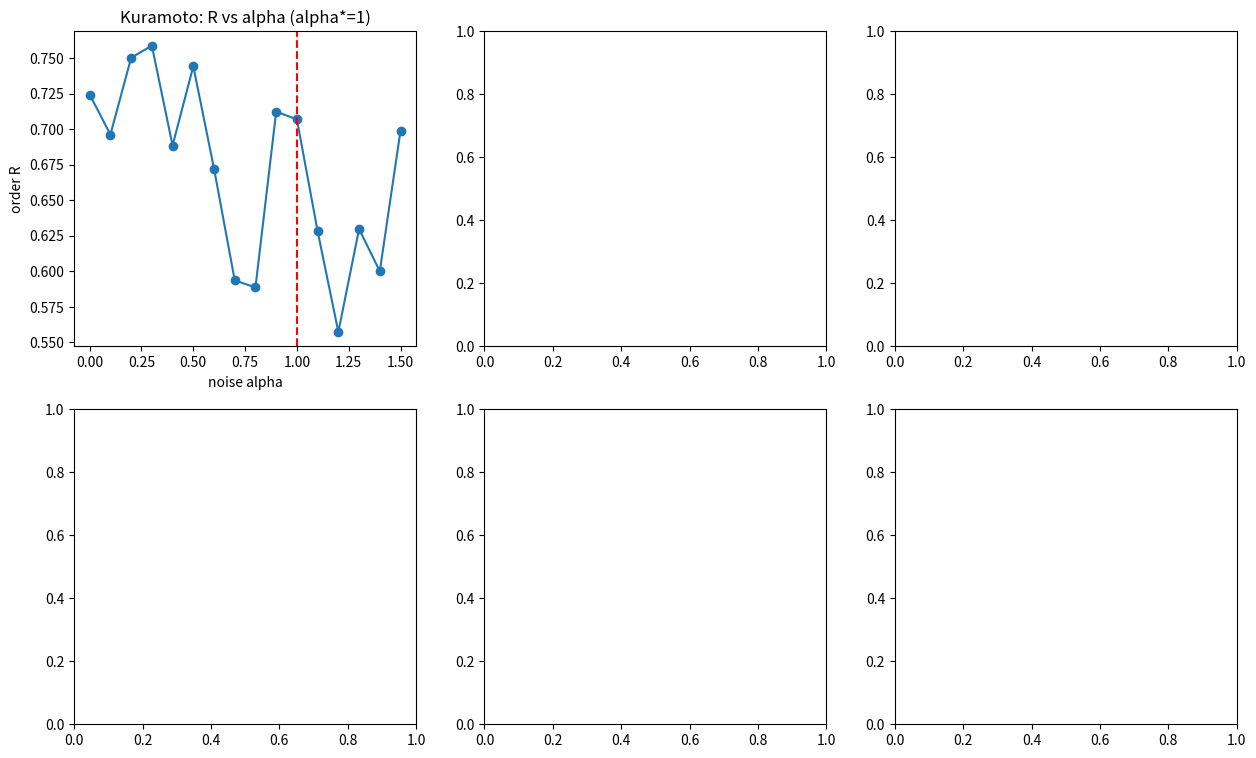

The matplotlib source for this figure: (Note: this script raises an exception after producing the figure.)
import numpy as np, time
import matplotlib; matplotlib.use('Agg')
import matplotlib.pyplot as plt, matplotlib.image as mpimg
t0=time.time()
N=40; K=1.5; T=400; dt=0.05
rng=np.random.default_rng(7); om=rng.normal(0,1,N)
def kura(a):
    th=np.zeros(N)
    for _ in range(T):
        th+=dt*(om+a*rng.normal(0,1,N)+(K/N)*np.sum(np.sin(th-th[:,None]),axis=1))
    return np.abs(np.mean(np.exp(1j*th)))
al=np.linspace(0,1.5,16); R=[kura(a) for a in al]
fig,ax=plt.subplots(2,3,figsize=(15,9))
ax[0,0].plot(al,R,'o-'); ax[0,0].axvline(1,ls='--',color='r'); ax[0,0].set_title('Kuramoto: R vs alpha (alpha*=1)'); ax[0,0].set_xlabel('noise alpha'); ax[0,0].set_ylabel('order R')
ax[0,1].imshow(mpimg.imread('loom/fig_wilson_cowan_family.png')); ax[0,1].axis('off'); ax[0,1].set_title('Wilson-Cowan: beta*=1')
ax[0,2].imshow(mpimg.imread('loom/fig_convective_refinement.png')); ax[0,2].axis('off'); ax[0,2].set_title('Briggs empty-horizon')
ax[1,0].imshow(mpimg.imread('loom/fig_contact_process_4th.png')); ax[1,0].axis('off'); ax[1,0].set_title('Contact process: DP b_c')
ax[1,1].axis('off'); ax[1,2].axis('off')
ax[1,1].text(0.03,0.90,'UNIVERSAL TWO-BRANCH LAW (4 substrates)',fontsize=12,fontweight='bold')
ax[1,1].text(0.03,0.74,'L_s=max Re L(k) of trivial state (Briggs saddle):')
ax[1,1].text(0.05,0.62,'L_s>0 -> Branch A: bootstrap from disorder',color='darkgreen')
ax[1,1].text(0.05,0.52,'L_s<0 -> Branch B: seed/convective/impossible',color='firebrick')
ax[1,1].text(0.03,0.40,'Thresholds: Kuramoto alpha*=1 | Wilson-Cowan beta*=1 |')
ax[1,1].text(0.07,0.32,'Gray-Scott always-stable + viability edge |')
ax[1,1].text(0.07,0.24,'Contact process DP critical b_c (A and B meet)')
ax[1,1].text(0.03,0.10,'The impossible sub-branch IS a DP critical point.',style='italic')
plt.tight_layout(); plt.savefig('loom/fig_loom_atlas_v3.png',dpi=100); print('atlas v3', round(time.time()-t0,1))
